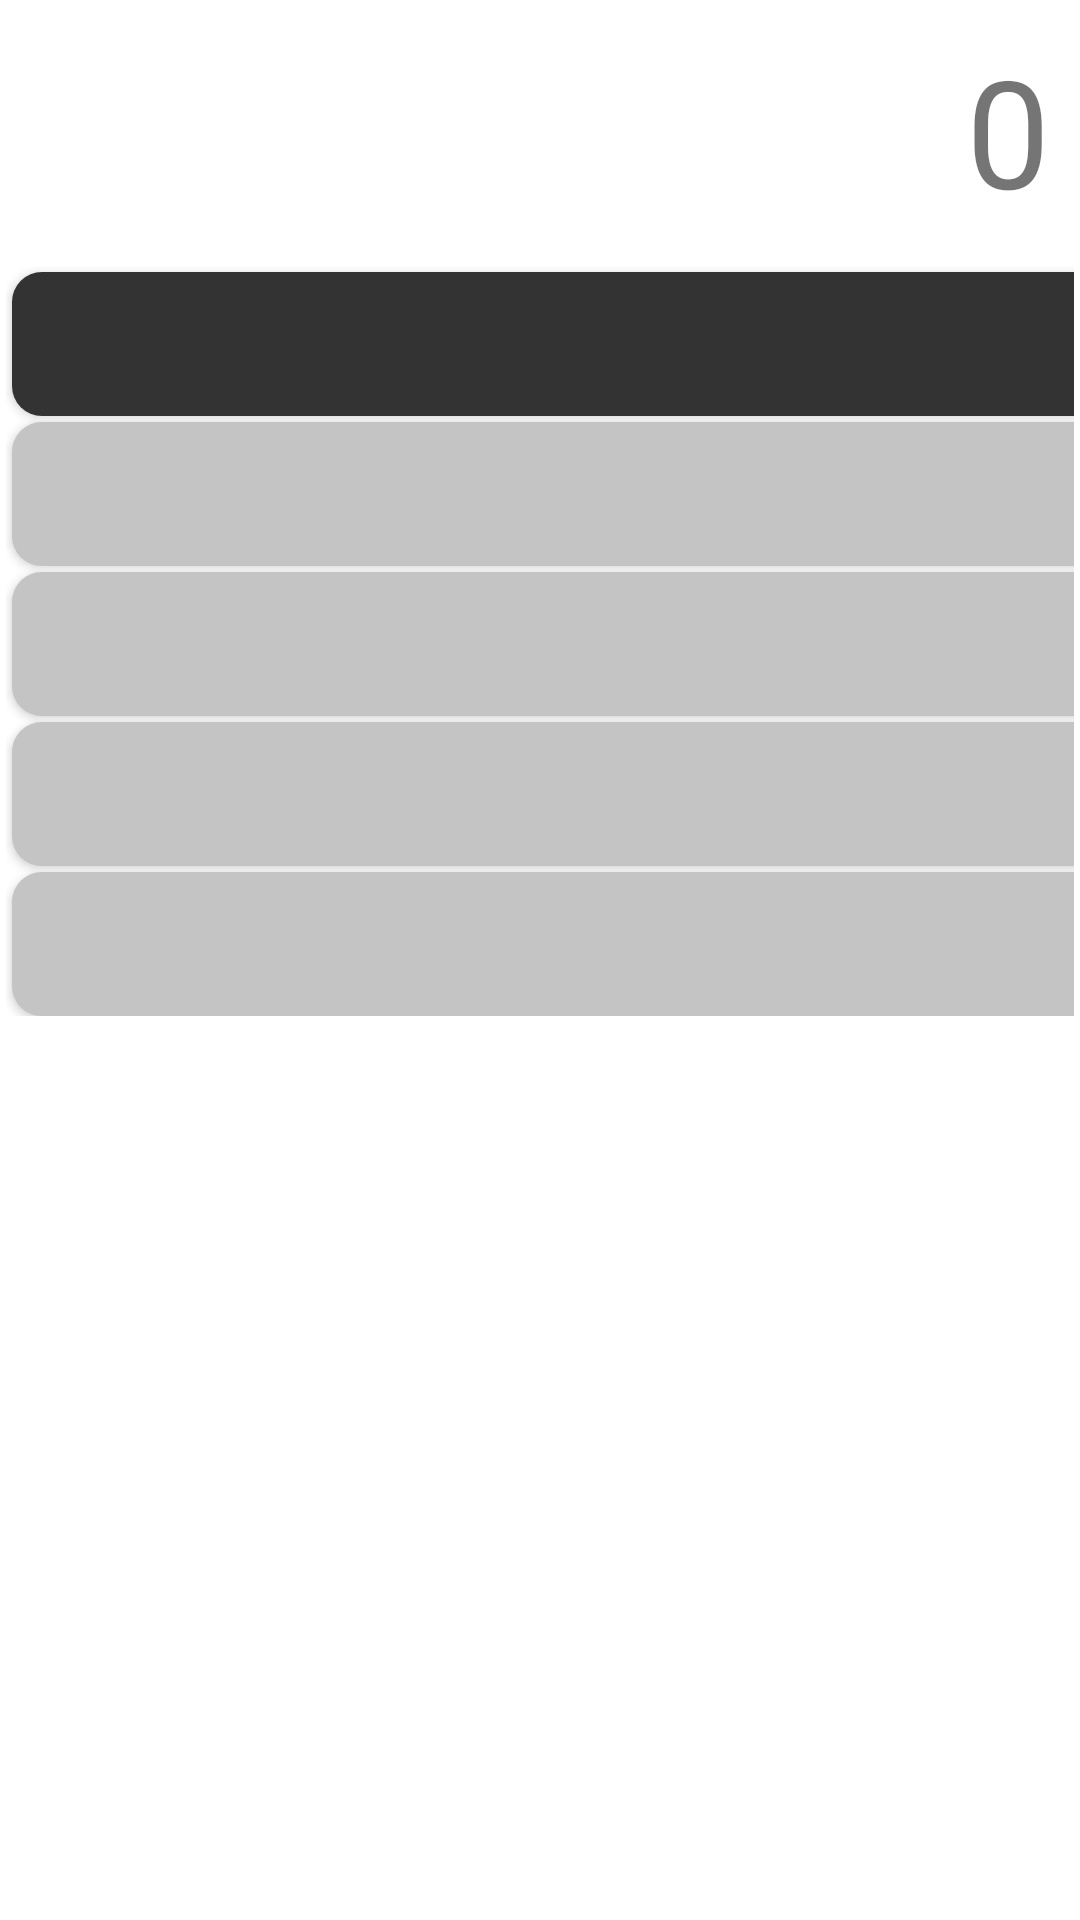

Here is an Android app screen rendered from its layout file. Give the layout XML and the strings, colors and styles it references.
<!-- AndroidManifest.xml: application theme Theme.MyCalc -->
<!-- res/layout/activity_main.xml -->
<?xml version="1.0" encoding="utf-8"?>
<LinearLayout xmlns:android="http://schemas.android.com/apk/res/android"
    xmlns:tools="http://schemas.android.com/tools"
    android:layout_width="match_parent"
    android:orientation="vertical"
    android:layout_height="match_parent"
    tools:context=".MainActivity">

    <TextView
        android:id="@+id/tv_result"
        android:layout_width="match_parent"
        android:layout_height="wrap_content"
        android:text="@string/_0"
        android:textSize="50sp"
        android:textAlignment="textEnd"
        android:layout_margin="10dp" />

    <GridLayout
        android:layout_margin="2dp"
        android:layout_width="match_parent"
        android:layout_height="wrap_content"
        android:layout_gravity="center"
        android:rowCount="5"
        android:columnCount="4">
        
        <Button
            android:id="@+id/btn_clear"
            android:layout_columnWeight="1"
            android:text="@string/c"
            android:background="@drawable/func_button_round"
            android:layout_column="0"
            android:layout_row="0"
            android:layout_marginTop="2dp"
            android:layout_marginStart="2dp"
            android:layout_marginEnd="2dp" />

        <Button
            android:id="@+id/btn_square"
            android:layout_columnWeight="1"
            android:text="@string/square"
            android:background="@drawable/func_button_round"
            android:layout_column="1"
            android:layout_row="0"
            android:layout_marginTop="2dp"
            android:layout_marginStart="2dp"
            android:layout_marginEnd="2dp" />

        <Button
            android:id="@+id/btn_divide"
            android:layout_columnWeight="1"
            android:text="@string/div"
            android:background="@drawable/func_button_round"
            android:layout_column="2"
            android:layout_row="0"
            android:layout_marginTop="2dp"
            android:layout_marginStart="2dp"
            android:layout_marginEnd="2dp" />

        <Button
            android:id="@+id/btn_multiply"
            android:layout_columnWeight="1"
            android:text="@string/mul"
            android:background="@drawable/func_button_round"
            android:layout_column="3"
            android:layout_row="0"
            android:layout_marginTop="2dp"
            android:layout_marginStart="2dp"
            android:layout_marginEnd="2dp" />
        
        <Button
            android:id="@+id/btn_7"
            android:layout_columnWeight="1"
            android:text="@string/_7"
            android:background="@drawable/num_button_round"
            android:layout_column="0"
            android:layout_row="1"
            android:layout_marginTop="2dp"
            android:layout_marginStart="2dp"
            android:layout_marginEnd="2dp" />

        <Button
            android:id="@+id/btn_8"
            android:layout_columnWeight="1"
            android:text="@string/_8"
            android:background="@drawable/num_button_round"
            android:layout_column="1"
            android:layout_row="1"
            android:layout_marginTop="2dp"
            android:layout_marginStart="2dp"
            android:layout_marginEnd="2dp" />

        <Button
            android:id="@+id/btn_9"
            android:layout_columnWeight="1"
            android:text="@string/_9"
            android:background="@drawable/num_button_round"
            android:layout_column="2"
            android:layout_row="1"
            android:layout_marginTop="2dp"
            android:layout_marginStart="2dp"
            android:layout_marginEnd="2dp" />

        <Button
            android:id="@+id/btn_minus"
            android:layout_columnWeight="1"
            android:text="@string/minus"
            android:background="@drawable/func_button_round"
            android:layout_column="3"
            android:layout_row="1"
            android:layout_marginTop="2dp"
            android:layout_marginStart="2dp"
            android:layout_marginEnd="2dp" />

        
        <Button
            android:id="@+id/btn_4"
            android:layout_columnWeight="1"
            android:text="@string/_4"
            android:background="@drawable/num_button_round"
            android:layout_column="0"
            android:layout_row="2"
            android:layout_marginTop="2dp"
            android:layout_marginStart="2dp"
            android:layout_marginEnd="2dp" />

        <Button
            android:id="@+id/btn_5"
            android:layout_columnWeight="1"
            android:text="@string/_5"
            android:background="@drawable/num_button_round"
            android:layout_column="1"
            android:layout_row="2"
            android:layout_marginTop="2dp"
            android:layout_marginStart="2dp"
            android:layout_marginEnd="2dp" />

        <Button
            android:id="@+id/btn_6"
            android:layout_columnWeight="1"
            android:layout_row="2"
            android:layout_column="2"
            android:layout_marginStart="2dp"
            android:layout_marginTop="2dp"
            android:layout_marginEnd="2dp"
            android:background="@drawable/num_button_round"
            android:text="@string/_6" />

        <Button
            android:id="@+id/btn_plus"
            android:layout_columnWeight="1"
            android:text="@string/plus"
            android:background="@drawable/func_button_round"
            android:layout_column="3"
            android:layout_row="2"
            android:layout_marginTop="2dp"
            android:layout_marginStart="2dp"
            android:layout_marginEnd="2dp" />

        


        <Button
            android:id="@+id/btn_1"
            android:layout_columnWeight="1"
            android:text="@string/_1"
            android:background="@drawable/num_button_round"
            android:layout_column="0"
            android:layout_row="3"
            android:layout_marginTop="2dp"
            android:layout_marginStart="2dp"
            android:layout_marginEnd="2dp" />

        <Button
            android:id="@+id/btn_2"
            android:layout_columnWeight="1"
            android:text="@string/_2"
            android:background="@drawable/num_button_round"
            android:layout_column="1"
            android:layout_row="3"
            android:layout_marginTop="2dp"
            android:layout_marginStart="2dp"
            android:layout_marginEnd="2dp" />

        <Button
            android:id="@+id/btn_3"
            android:layout_columnWeight="1"
            android:text="@string/_3"
            android:background="@drawable/num_button_round"
            android:layout_column="2"
            android:layout_row="3"
            android:layout_marginTop="2dp"
            android:layout_marginStart="2dp"
            android:layout_marginEnd="2dp" />

        <Button
            android:id="@+id/btn_equals"
            android:layout_columnWeight="1"
            android:layout_row="3"
            android:background="@drawable/equal_button_round"
            android:layout_rowSpan="2"
            android:layout_column="3"
            android:layout_gravity="fill_vertical"
            android:layout_marginStart="2dp"
            android:layout_marginTop="2dp"
            android:layout_marginEnd="2dp"
            android:text="@string/equals" />

        
        <Button
            android:id="@+id/btn_dot"
            android:layout_columnWeight="1"
            android:text="@string/dot"
            android:background="@drawable/num_button_round"
            android:layout_column="0"
            android:layout_row="4"
            android:layout_marginTop="2dp"
            android:layout_marginStart="2dp"
            android:layout_marginEnd="2dp" />

        <Button
            android:id="@+id/btn_0"
            android:layout_columnWeight="1"
            android:text="@string/_0"
            android:background="@drawable/num_button_round"
            android:layout_column="1"
            android:layout_row="4"
            android:layout_marginTop="2dp"
            android:layout_marginStart="2dp"
            android:layout_marginEnd="2dp" />

        <Button
            android:id="@+id/btn_00"
            android:layout_columnWeight="1"
            android:text="@string/_00"
            android:background="@drawable/num_button_round"
            android:layout_column="2"
            android:layout_row="4"
            android:layout_marginTop="2dp"
            android:layout_marginStart="2dp"
            android:layout_marginEnd="2dp" />

    </GridLayout>


</LinearLayout>
<!-- resources referenced by this layout -->
<resources>
  <!-- drawable equal_button_round (drawable) -->
  <?xml version="1.0" encoding="utf-8"?>
  <shape xmlns:android="http://schemas.android.com/apk/res/android"
      android:shape="rectangle">
      <solid android:color="@color/equalButtonBgColor"/>
      <corners
          android:topLeftRadius="10dp"
          android:topRightRadius="10dp"
          android:bottomLeftRadius="10dp"
          android:bottomRightRadius="10dp"/>
  
  
  </shape>
  <!-- drawable func_button_round (drawable) -->
  <?xml version="1.0" encoding="utf-8"?>
  <shape xmlns:android="http://schemas.android.com/apk/res/android"
      android:shape="rectangle">
      <solid android:color="@color/funcButtonBgColor"/>
      <corners
          android:topLeftRadius="10dp"
          android:topRightRadius="10dp"
          android:bottomLeftRadius="10dp"
          android:bottomRightRadius="10dp"/>
  
  
  </shape>
  <!-- drawable num_button_round (drawable) -->
  <?xml version="1.0" encoding="utf-8"?>
  <shape xmlns:android="http://schemas.android.com/apk/res/android"
      android:shape="rectangle">
      <solid android:color="@color/numButtonBgColor"/>
      <corners
          android:topLeftRadius="10dp"
          android:topRightRadius="10dp"
          android:bottomLeftRadius="10dp"
          android:bottomRightRadius="10dp"/>
  
  
  </shape>
  <string name="_0">0</string>
  <string name="_00">00</string>
  <string name="_1">1</string>
  <string name="_2">2</string>
  <string name="_3">3</string>
  <string name="_4">4</string>
  <string name="_5">5</string>
  <string name="_6">6</string>
  <string name="_7">7</string>
  <string name="_8">8</string>
  <string name="_9">9</string>
  <string name="c">C</string>
  <string name="div">/</string>
  <string name="dot">.</string>
  <string name="equals">=</string>
  <string name="minus">-</string>
  <string name="mul">X</string>
  <string name="plus">+</string>
  <string name="square">a²</string>
  <style name="Theme.MyCalc" parent="Theme.MaterialComponents.DayNight.DarkActionBar">
  
      </style>
  <color name="equalButtonBgColor">#FF8D00</color>
  <color name="funcButtonBgColor">#333333</color>
  <color name="numButtonBgColor">#c4c4c4</color>
</resources>
